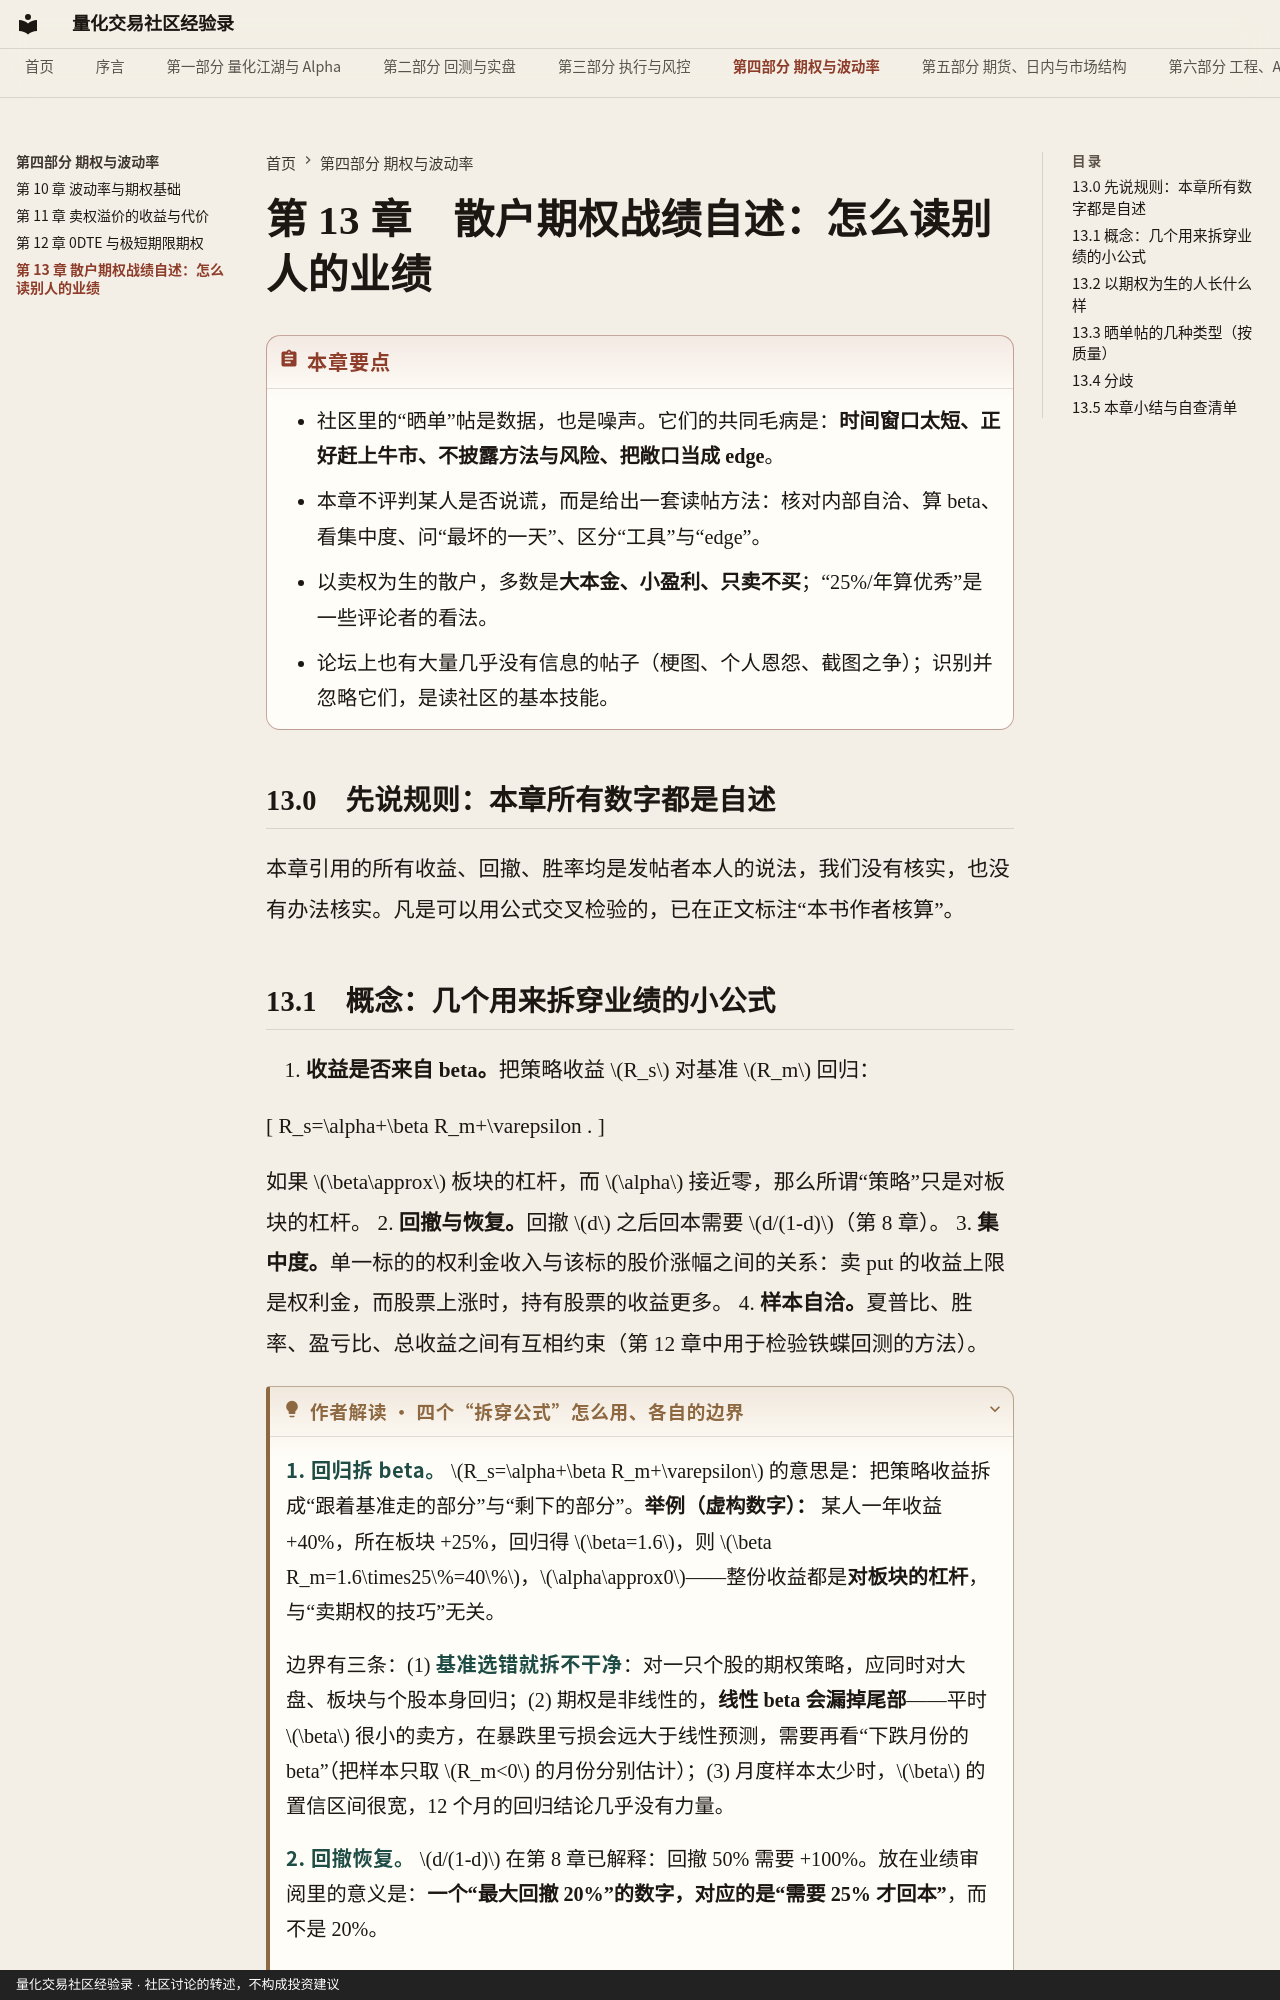

repository: qmwdy/quant-forum-book · page: part4/ch13/index.html · generator: mkdocs · copyright: 量化交易社区经验录 · 社区讨论的转述，不构成投资建议

# 第 13 章　散户期权战绩自述：怎么读别人的业绩

!!! abstract "本章要点"
    - 社区里的“晒单”帖是数据，也是噪声。它们的共同毛病是：**时间窗口太短、正好赶上牛市、不披露方法与风险、把敞口当成 edge**。
    - 本章不评判某人是否说谎，而是给出一套读帖方法：核对内部自洽、算 beta、看集中度、问“最坏的一天”、区分“工具”与“edge”。
    - 以卖权为生的散户，多数是**大本金、小盈利、只卖不买**；“25%/年算优秀”是一些评论者的看法。
    - 论坛上也有大量几乎没有信息的帖子（梗图、个人恩怨、截图之争）；识别并忽略它们，是读社区的基本技能。

## 13.0　先说规则：本章所有数字都是自述

本章引用的所有收益、回撤、胜率均是发帖者本人的说法，我们没有核实，也没有办法核实。凡是可以用公式交叉检验的，已在正文标注“本书作者核算”。

## 13.1　概念：几个用来拆穿业绩的小公式

1. **收益是否来自 beta。**把策略收益 $R_s$ 对基准 $R_m$ 回归：

   \[
   R_s=\alpha+\beta R_m+\varepsilon .
   \]

   如果 $\beta\approx$ 板块的杠杆，而 $\alpha$ 接近零，那么所谓“策略”只是对板块的杠杆。
2. **回撤与恢复。**回撤 $d$ 之后回本需要 $d/(1-d)$（第 8 章）。
3. **集中度。**单一标的的权利金收入与该标的股价涨幅之间的关系：卖 put 的收益上限是权利金，而股票上涨时，持有股票的收益更多。
4. **样本自洽。**夏普比、胜率、盈亏比、总收益之间有互相约束（第 12 章中用于检验铁蝶回测的方法）。

??? interp "作者解读 · 四个“拆穿公式”怎么用、各自的边界"

    **1. 回归拆 beta。** $R_s=\alpha+\beta R_m+\varepsilon$ 的意思是：把策略收益拆成“跟着基准走的部分”与“剩下的部分”。**举例（虚构数字）：** 某人一年收益 +40%，所在板块 +25%，回归得 $\beta=1.6$，则 $\beta R_m=1.6\times25\%=40\%$，$\alpha\approx0$——整份收益都是**对板块的杠杆**，与“卖期权的技巧”无关。

    边界有三条：(1) **基准选错就拆不干净**：对一只个股的期权策略，应同时对大盘、板块与个股本身回归；(2) 期权是非线性的，**线性 beta 会漏掉尾部**——平时 $\beta$ 很小的卖方，在暴跌里亏损会远大于线性预测，需要再看“下跌月份的 beta”（把样本只取 $R_m<0$ 的月份分别估计）；(3) 月度样本太少时，$\beta$ 的置信区间很宽，12 个月的回归结论几乎没有力量。

    **2. 回撤恢复。** $d/(1-d)$ 在第 8 章已解释：回撤 50% 需要 +100%。放在业绩审阅里的意义是：**一个“最大回撤 20%”的数字，对应的是“需要 25% 才回本”**，而不是 20%。

    **3. 集中度。** 卖 put 的收益被权利金封顶，而持有股票是线性的，所以**同一标的上涨时，卖 put 者永远少赚**；下跌时，两者都亏，卖 put 者多一点缓冲（权利金）。把二者合起来就是**用上行换一点下行缓冲 + theta**。因此：若某人只在大牛股上卖 put 并赚了很多钱，**他的“能力”是选对了那只股，而不是卖 put**；而且这是单样本（一只股票），无法与运气区分。

    **4. 自洽检验。** 夏普、胜率、盈亏比、总收益**互相约束**：给定胜率 $p$ 与盈亏比 $b$（平均盈利÷平均亏损），盈亏因子 $PF=\dfrac{pb}{1-p}$，每笔期望 $=pb-(1-p)$（以平均亏损为单位）。给出其中几个，就可以推算别的是否可能。第 12 章对铁蝶的检验、本章对“夏普接近 16”的评论，都是这种方法。它的边界是：**它只能发现“不可能”，不能证明“真实”**——数字自洽的业绩仍可能是挑选后的或有偏的。

    **对你的意义。** 做 0DTE、期货日内与股票的你，可以把这四项做成一个“业绩体检表”：对**自己的**月度收益对 SPX、对 ES 日内收益、对板块分别回归；报告“下跌月份的 beta”；报告最大回撤对应的**回本涨幅**；报告胜率、盈亏比、PF、夏普是否互相自洽。**自己怎么验证：** 用你最近 24 个月的月度收益做第一项回归，观察 $\beta$ 与 $R^2$：若 $R^2>0.5$，你的“策略收益”大半是大盘的影子。
